Labelled photos from "processed_dataset", an image-classification folder in sakanaowo/DragonFruit. The possible labels are: fungal infections (anthracnose or stem canker), healthy fruits, healthy leaves, insect-infected fruits, mealybugs and scale insects (fruits), sunburn damage.

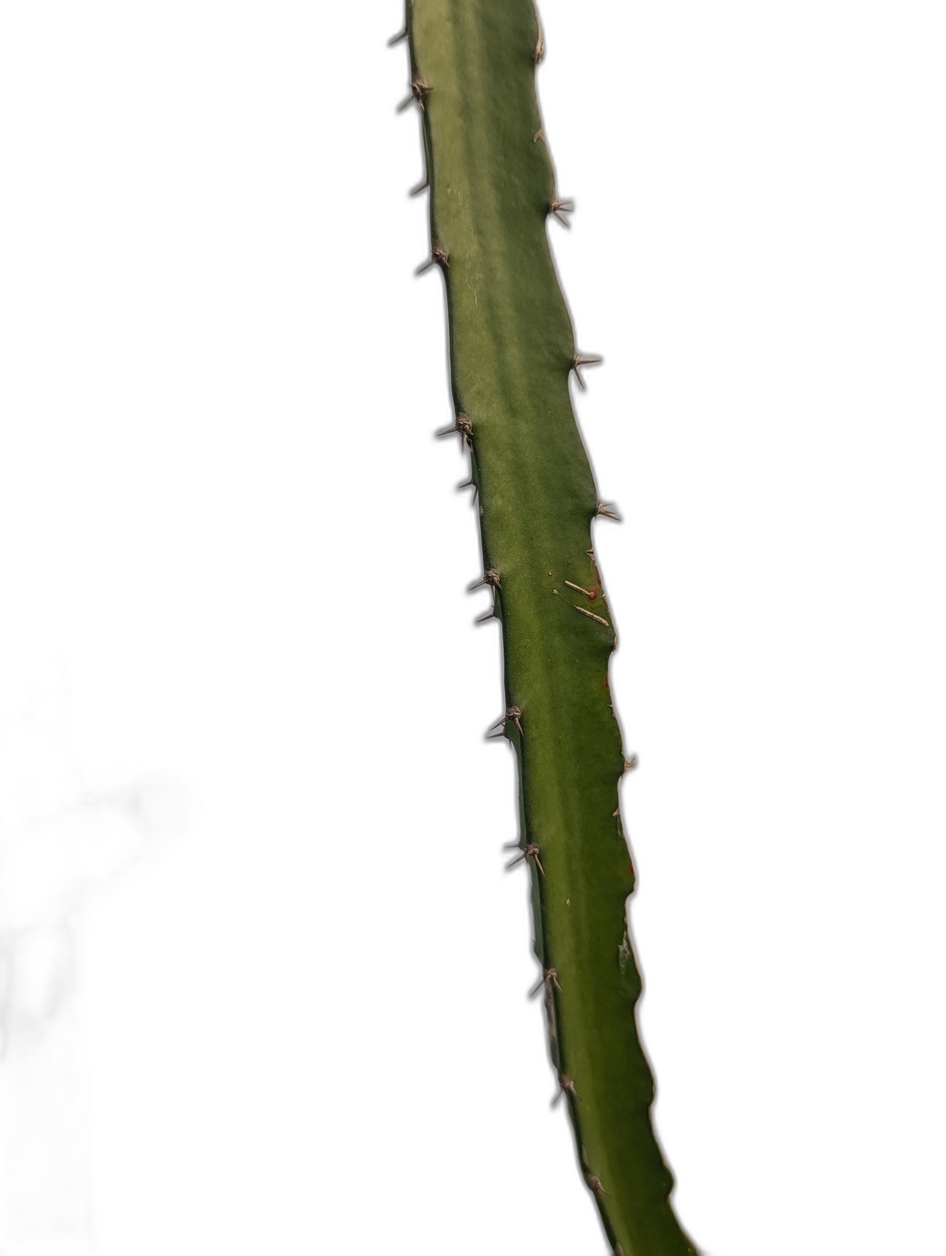
Label: healthy leaves

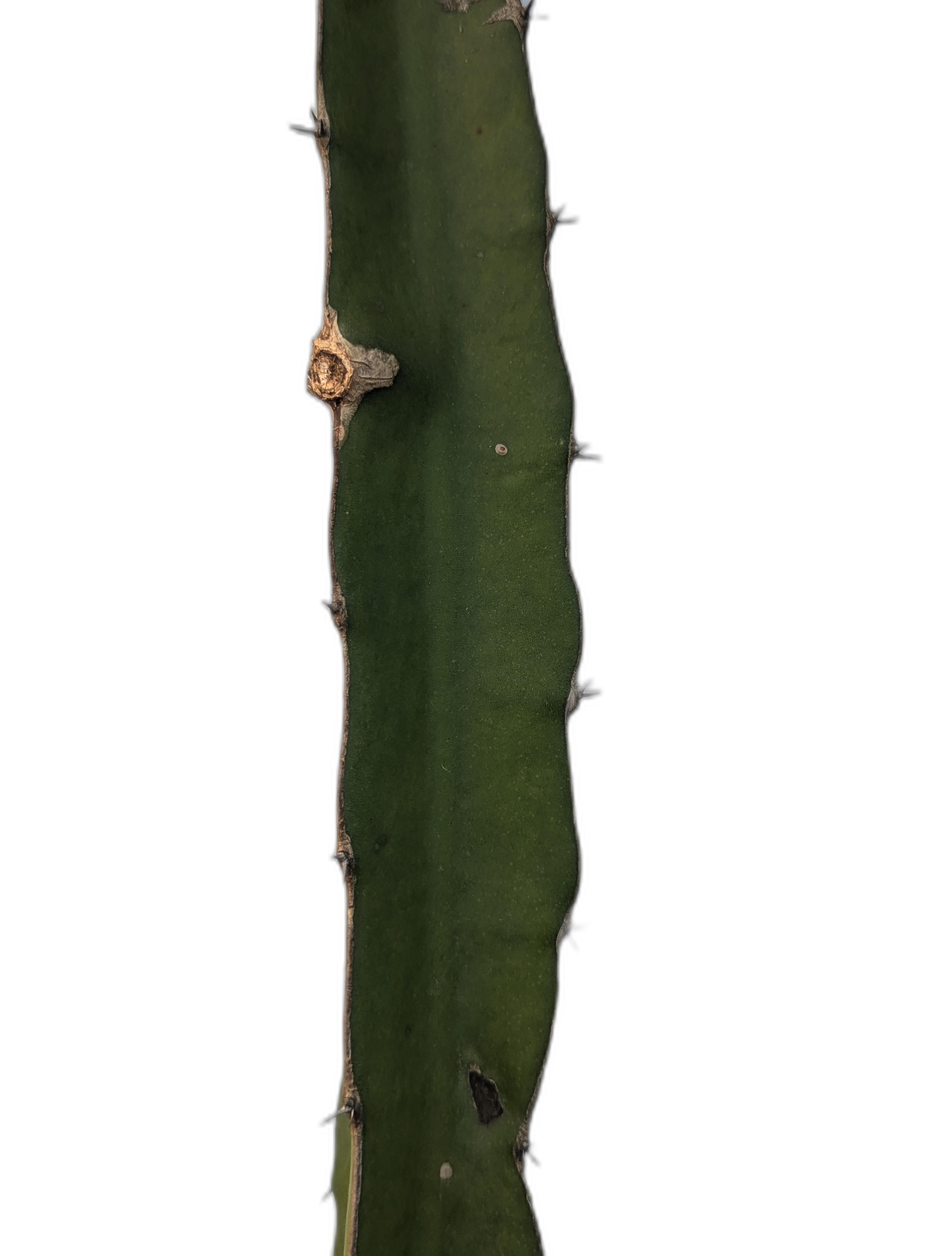
Label: fungal infections (anthracnose or stem canker)

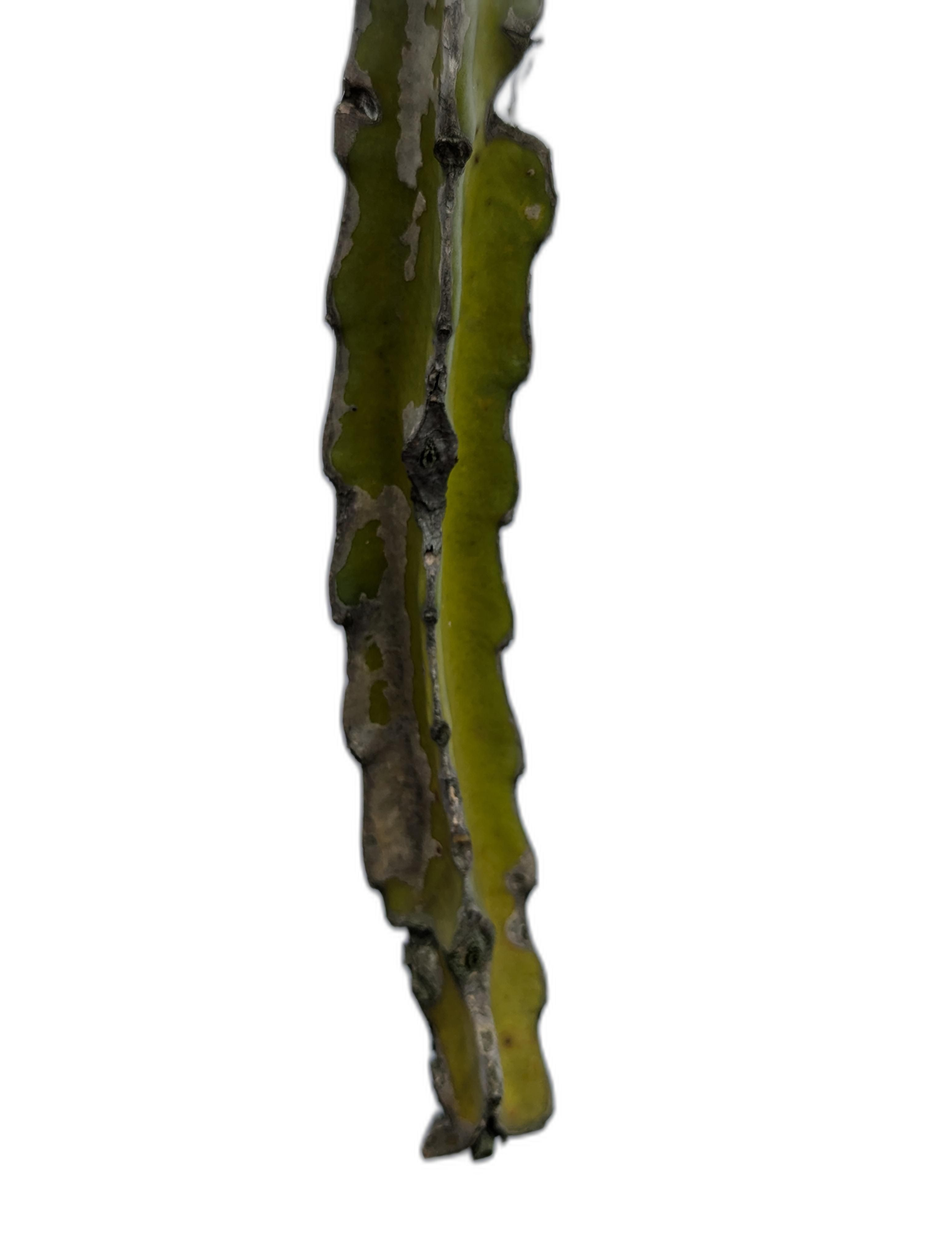
Label: fungal infections (anthracnose or stem canker)

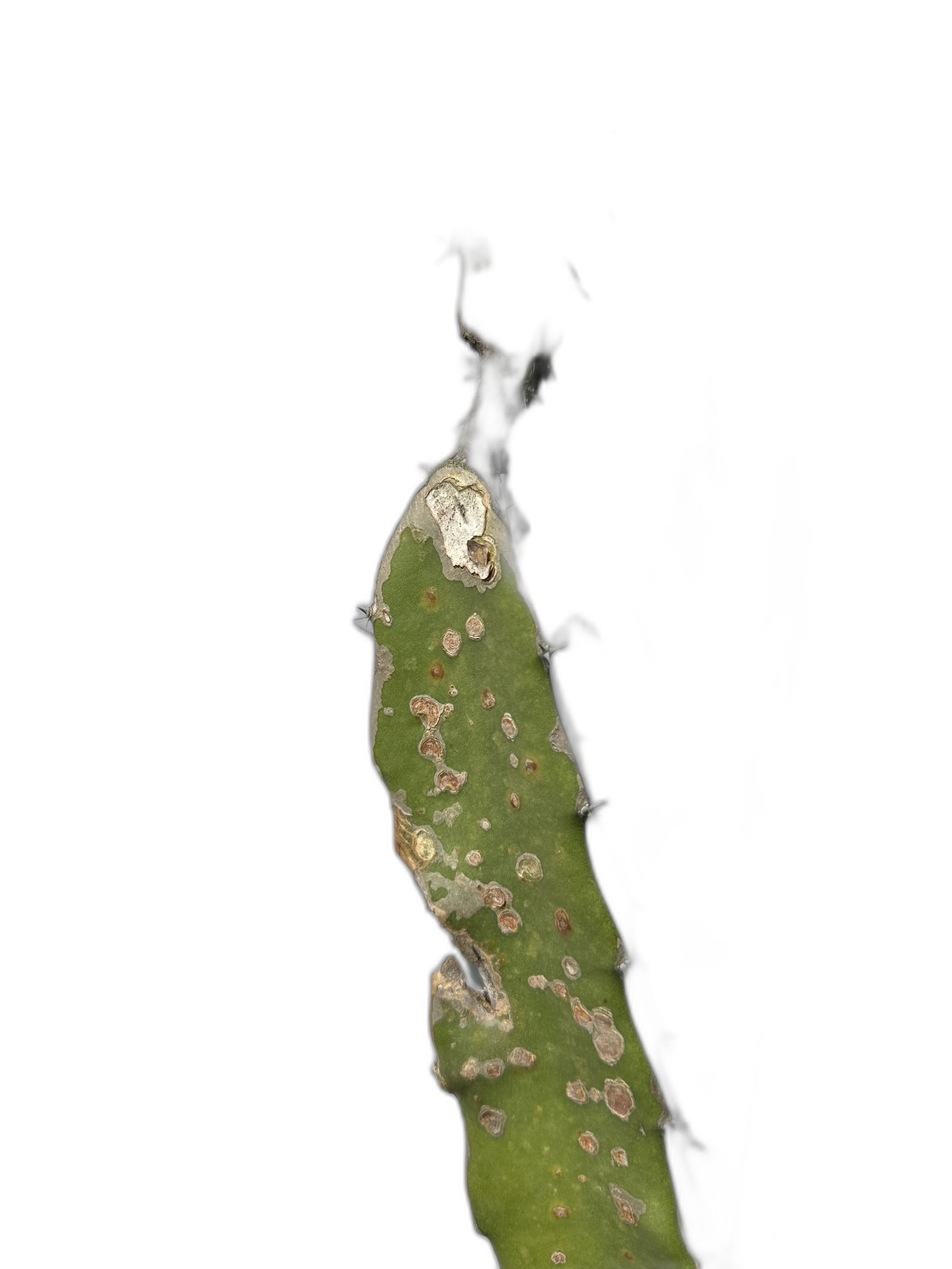
Label: fungal infections (anthracnose or stem canker)

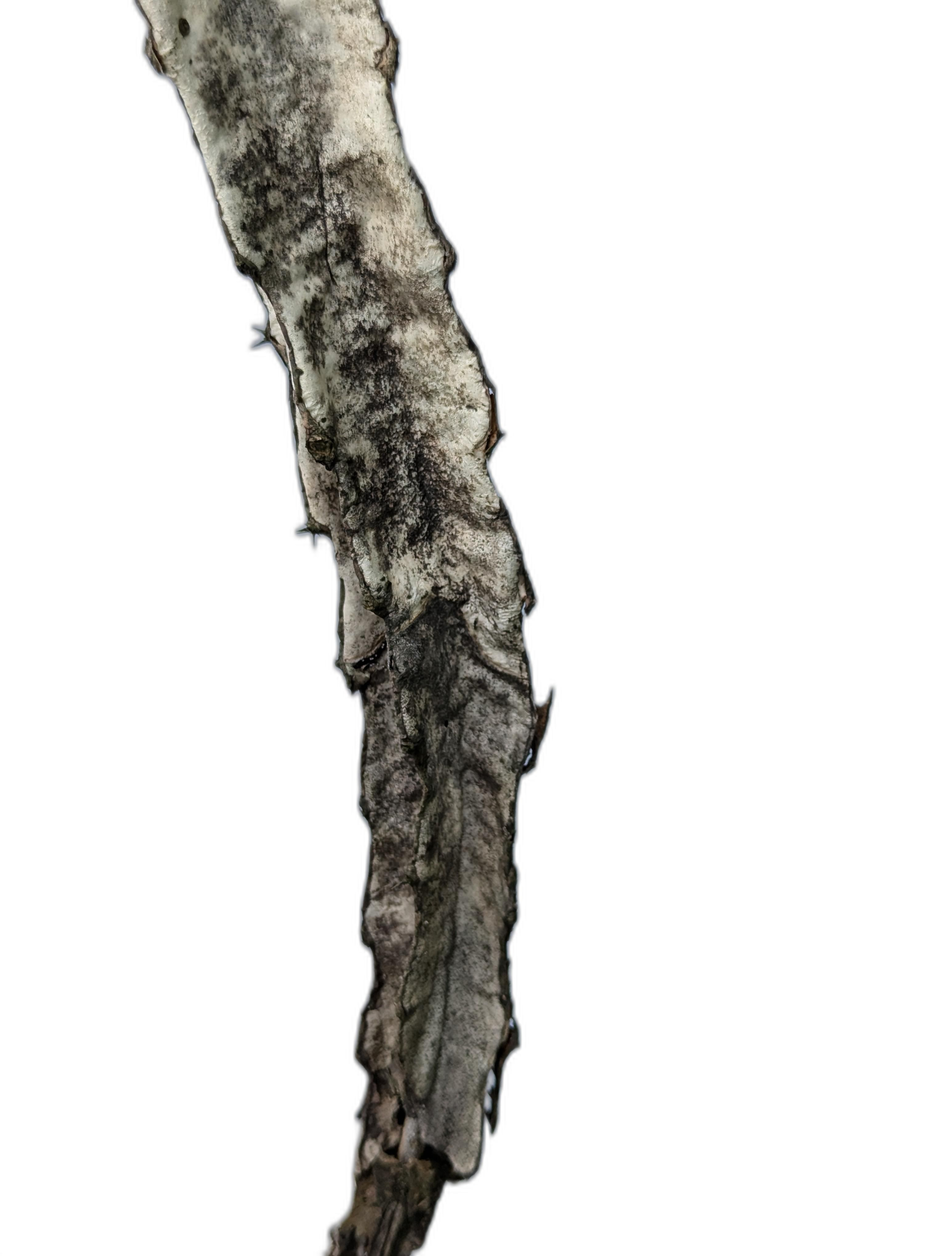
Label: fungal infections (anthracnose or stem canker)

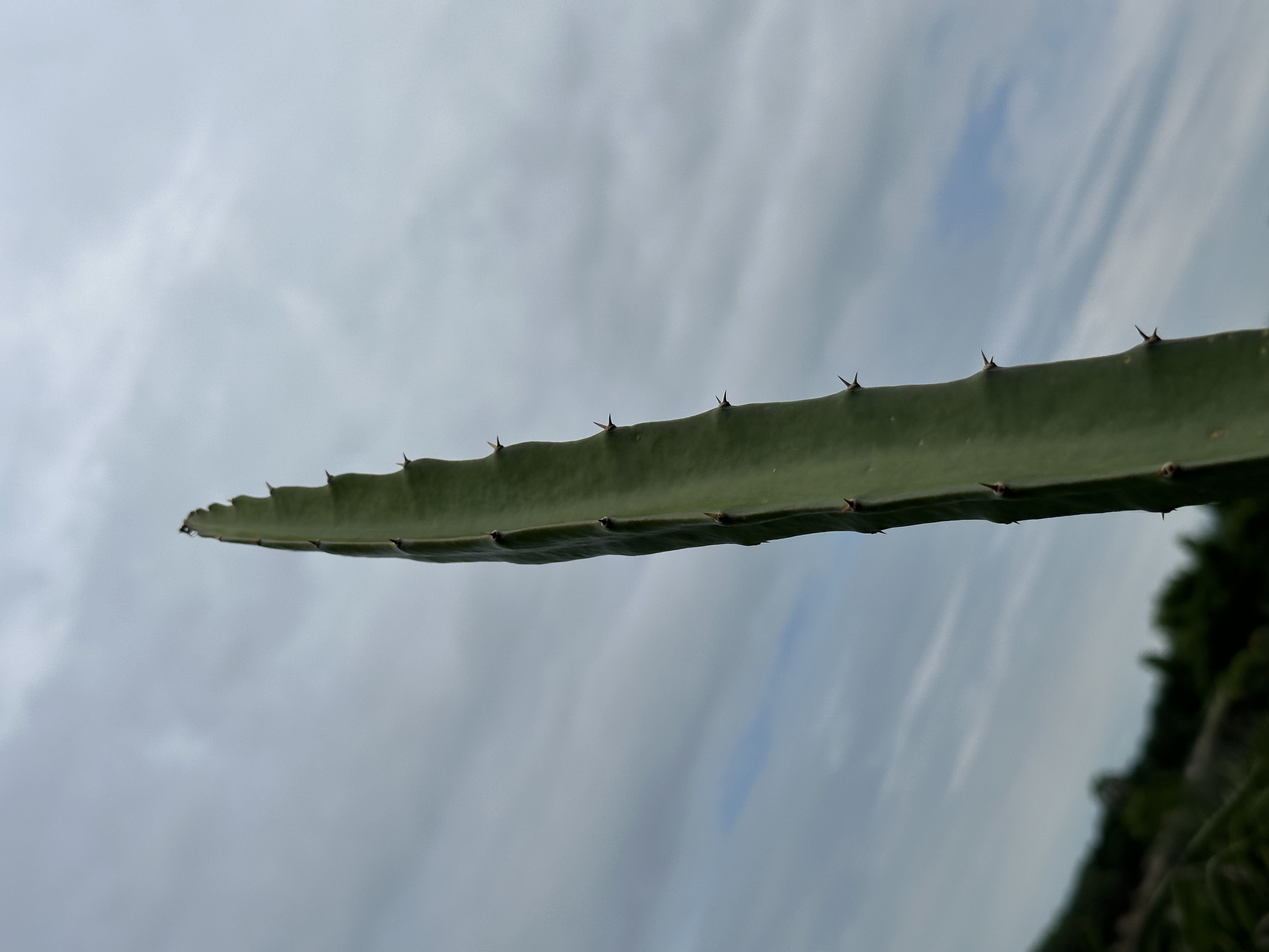
Label: healthy leaves
